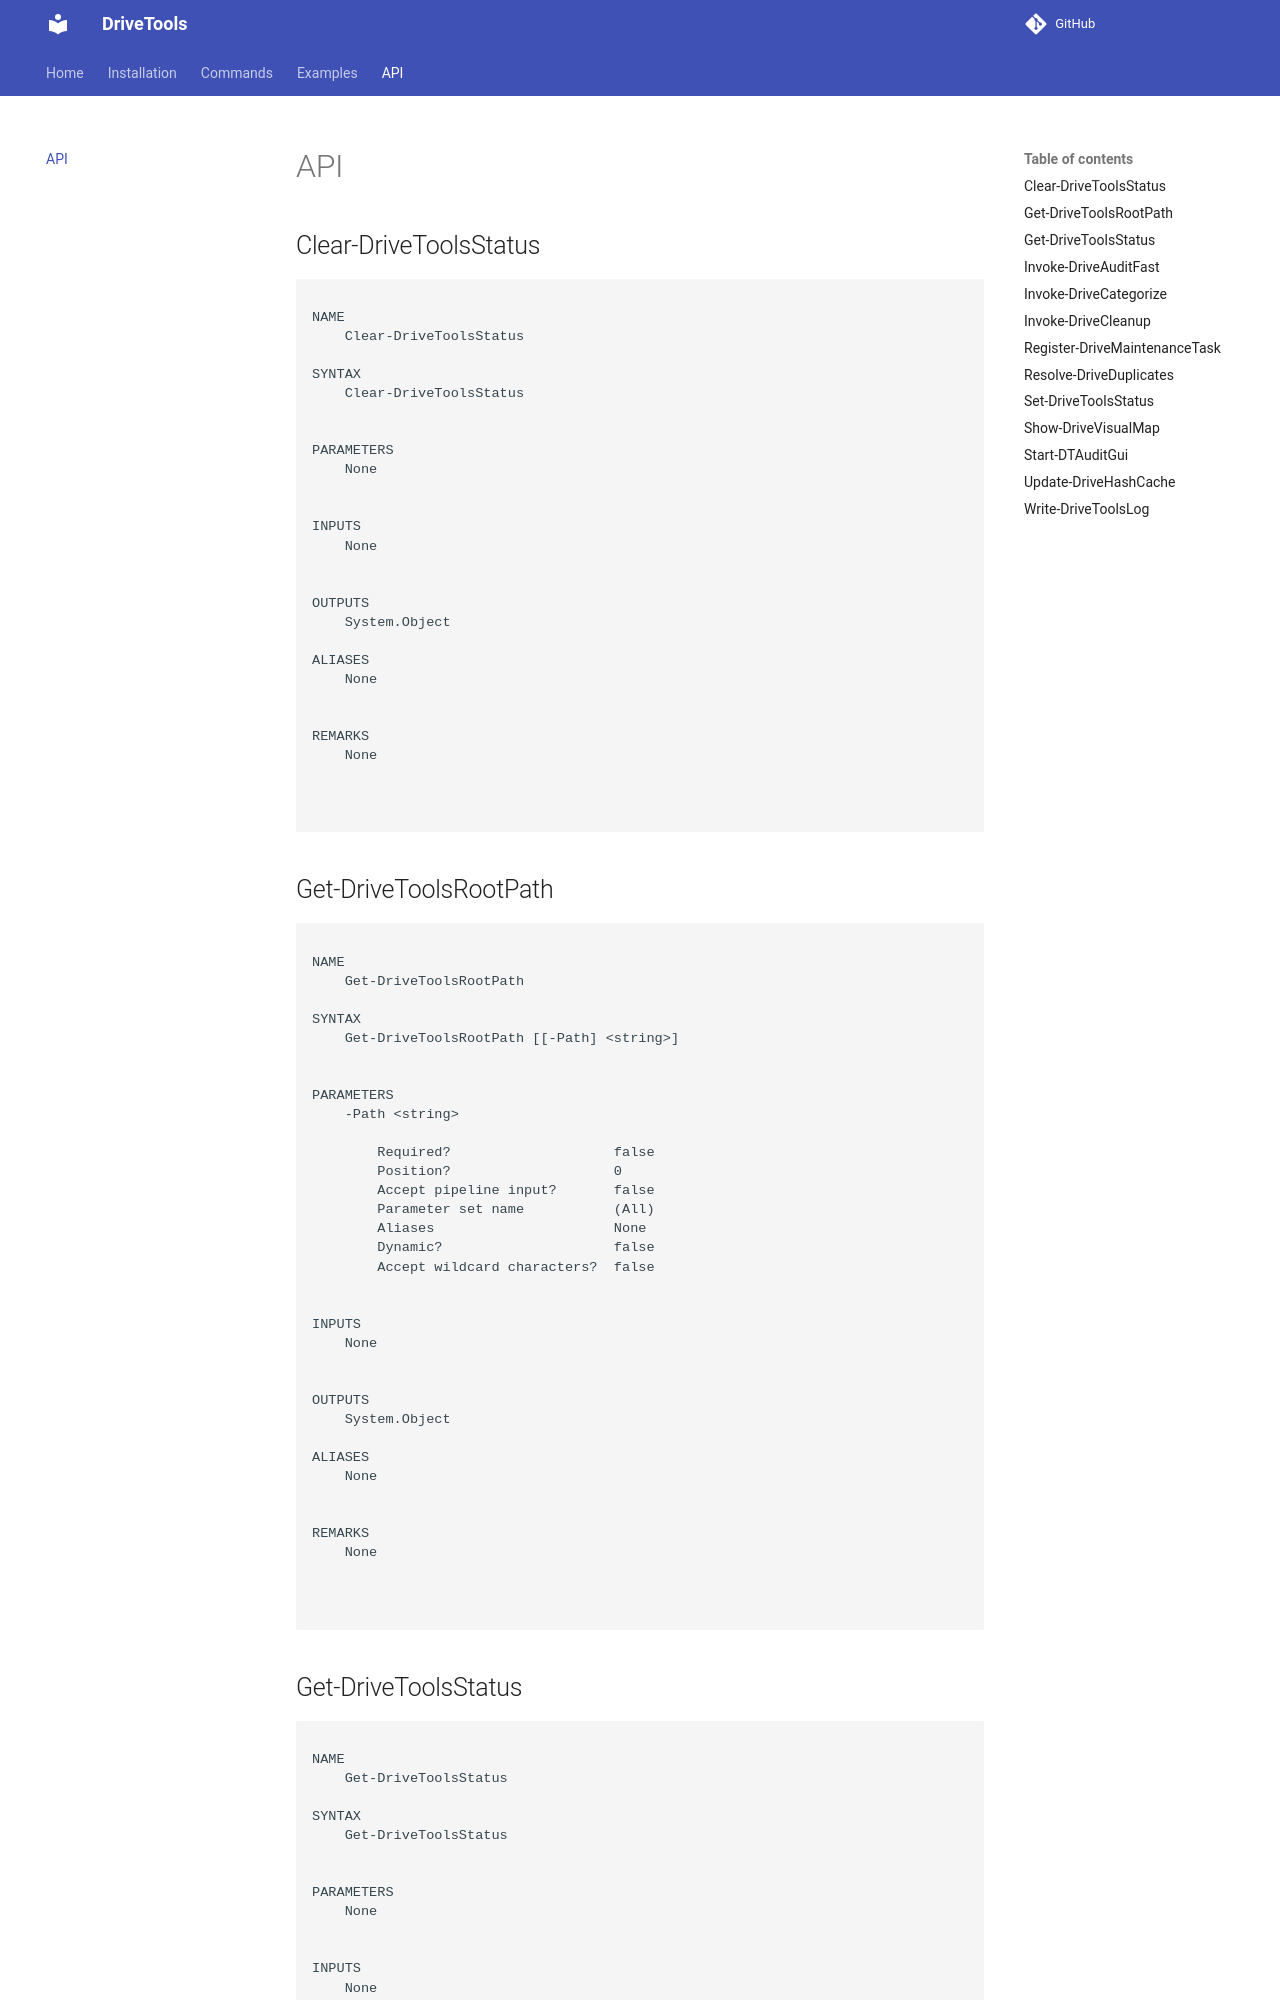

repository: aj1126/DriveTools · page: api/DriveTools/index.html · generator: mkdocs

## Clear-DriveToolsStatus

```text

NAME
    Clear-DriveToolsStatus
    
SYNTAX
    Clear-DriveToolsStatus 
    
    
PARAMETERS
    None
    
    
INPUTS
    None
    
    
OUTPUTS
    System.Object
    
ALIASES
    None
    

REMARKS
    None



```
## Get-DriveToolsRootPath

```text

NAME
    Get-DriveToolsRootPath
    
SYNTAX
    Get-DriveToolsRootPath [[-Path] <string>] 
    
    
PARAMETERS
    -Path <string>
        
        Required?                    false
        Position?                    0
        Accept pipeline input?       false
        Parameter set name           (All)
        Aliases                      None
        Dynamic?                     false
        Accept wildcard characters?  false
        
    
INPUTS
    None
    
    
OUTPUTS
    System.Object
    
ALIASES
    None
    

REMARKS
    None



```
## Get-DriveToolsStatus

```text

NAME
    Get-DriveToolsStatus
    
SYNTAX
    Get-DriveToolsStatus 
    
    
PARAMETERS
    None
    
    
INPUTS
    None
    
    
OUTPUTS
    System.Object
    
ALIASES
    None
    

REMARKS
    None



```
